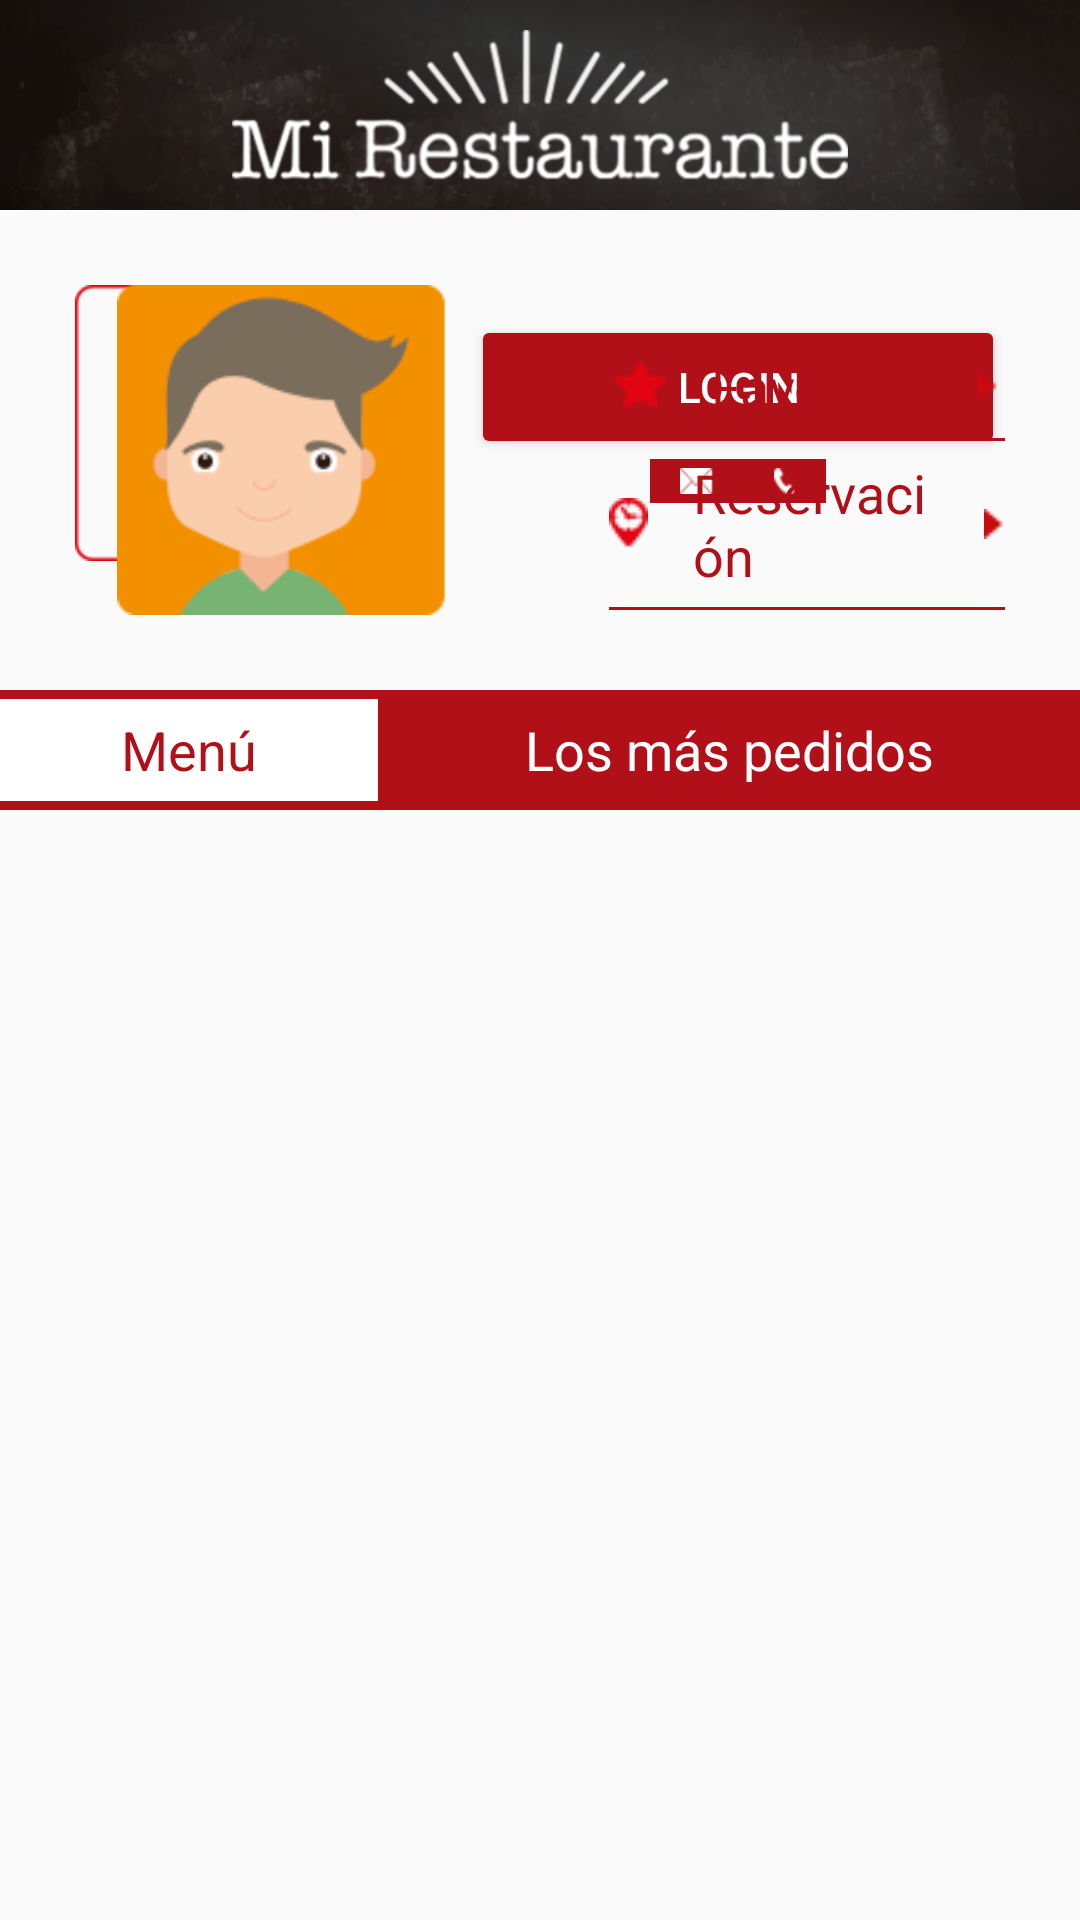

Reconstruct the res/layout file that produces this screen, plus the resources it refers to.
<!-- AndroidManifest.xml: application theme AppTheme -->
<!-- res/layout/fragment_lista_platos.xml -->
<?xml version="1.0" encoding="utf-8"?>
<RelativeLayout xmlns:android="http://schemas.android.com/apk/res/android"
    android:layout_width="match_parent"
    android:layout_height="match_parent"
    xmlns:tools="http://schemas.android.com/tools">

    <RelativeLayout
        android:id="@+id/rlBarra"
        android:layout_width="match_parent"
        android:layout_height="70dp"
        android:background="@drawable/fondo_navbar"
        android:gravity="center">

        <ImageView
            android:layout_width="match_parent"
            android:layout_height="50dp"
            android:src="@drawable/logobl2" />

    </RelativeLayout>

    <RelativeLayout
        android:id="@+id/rlCabecera"
        android:layout_width="match_parent"
        android:layout_height="160dp"
        android:layout_below="@+id/rlBarra">

        <include layout="@layout/content_nologeado" />

        <include layout="@layout/content_logeado" />

    </RelativeLayout>

    <LinearLayout
        android:layout_width="match_parent"
        android:layout_height="match_parent"
        android:layout_below="@+id/rlCabecera"
        android:orientation="vertical">

        <LinearLayout
            android:layout_width="match_parent"
            android:layout_height="40dp"
            android:background="@color/rojo"
            android:orientation="horizontal"
            android:paddingTop="3dp"
            android:paddingBottom="3dp">

            <TextView
                android:layout_width="0dp"
                android:layout_height="match_parent"
                android:layout_weight="0.35"
                android:background="@android:color/white"
                android:gravity="center"
                android:text="@string/menu"
                android:textColor="@color/rojo"
                android:textSize="18sp" />

            <TextView
                android:layout_width="0dp"
                android:layout_height="match_parent"
                android:layout_weight="0.65"
                android:gravity="center"
                android:text="@string/los_mas_pedidos"
                android:textColor="@android:color/white"
                android:textSize="18sp" />

        </LinearLayout>

        <android.support.v7.widget.RecyclerView
            android:id="@+id/rvPlatos"
            android:layout_width="match_parent"
            android:layout_height="match_parent"
            tools:listitem="@layout/celda_plato" />

    </LinearLayout>

</RelativeLayout>
<!-- res/layout/content_nologeado.xml (included above) -->
<?xml version="1.0" encoding="utf-8"?>
<LinearLayout xmlns:android="http://schemas.android.com/apk/res/android"
    android:id="@+id/llContenidoNoLogeado"
    android:layout_width="match_parent"
    android:layout_height="wrap_content"
    android:orientation="horizontal"
    android:padding="25dp">

    <ImageView
        android:layout_width="wrap_content"
        android:layout_height="wrap_content"
        android:src="@drawable/v2_avatar" />

    <LinearLayout
        android:layout_width="match_parent"
        android:layout_height="wrap_content"
        android:layout_marginStart="40dp"
        android:orientation="vertical">

        <Button
            android:id="@+id/btnLogin"
            android:layout_width="match_parent"
            android:layout_height="wrap_content"
            android:layout_marginTop="10dp"
            android:text="@string/login"
            android:theme="@style/boton_rojo" />

        <LinearLayout
            android:layout_width="match_parent"
            android:layout_height="wrap_content"
            android:gravity="center"
            android:orientation="horizontal">

            <ImageButton
                android:layout_width="wrap_content"
                android:layout_height="wrap_content"
                android:background="@color/rojo"
                android:paddingStart="10dp"
                android:paddingTop="3dp"
                android:paddingEnd="10dp"
                android:paddingBottom="3dp"
                android:src="@drawable/v2_ico1" />

            <ImageButton
                android:layout_width="wrap_content"
                android:layout_height="wrap_content"
                android:background="@color/rojo"
                android:paddingStart="10dp"
                android:paddingTop="3dp"
                android:paddingEnd="10dp"
                android:paddingBottom="3dp"
                android:src="@drawable/v2_ico2" />

        </LinearLayout>

    </LinearLayout>

</LinearLayout>
<!-- res/layout/content_logeado.xml (included above) -->
<?xml version="1.0" encoding="utf-8"?>
<LinearLayout xmlns:android="http://schemas.android.com/apk/res/android"
    android:id="@+id/llContenidoLogeado"
    android:layout_width="match_parent"
    android:layout_height="wrap_content"
    android:orientation="horizontal"
    android:padding="25dp">

    <ImageView
        android:layout_width="wrap_content"
        android:layout_height="wrap_content"
        android:src="@drawable/v3_avatar" />

    <LinearLayout
        android:layout_width="match_parent"
        android:layout_height="wrap_content"
        android:layout_marginStart="40dp"
        android:layout_marginTop="@dimen/margen_content_logeado"
        android:gravity="center"
        android:orientation="vertical">

        <TextView
            android:layout_width="wrap_content"
            android:layout_height="wrap_content"
            android:drawableStart="@drawable/v3_ico2"
            android:drawableEnd="@drawable/v3_ico1"
            android:drawablePadding="15dp"
            android:text="@string/favoritos"
            android:textColor="@color/rojo"
            android:textSize="18sp" />

        <View
            android:layout_width="match_parent"
            android:layout_height="1dp"
            android:layout_marginTop="5dp"
            android:background="@color/rojo" />

        <TextView
            android:layout_width="wrap_content"
            android:layout_height="wrap_content"
            android:layout_marginTop="5dp"
            android:drawableStart="@drawable/v3_ico3"
            android:drawableEnd="@drawable/v3_ico1"
            android:drawablePadding="15dp"
            android:text="@string/reservacion"
            android:textColor="@color/rojo"
            android:textSize="18sp" />

        <View
            android:layout_width="match_parent"
            android:layout_height="1dp"
            android:layout_marginTop="5dp"
            android:background="@color/rojo" />

        <TextView
            android:layout_width="wrap_content"
            android:layout_height="wrap_content"
            android:layout_marginTop="5dp"
            android:drawableStart="@drawable/v3_ico4"
            android:drawableEnd="@drawable/v3_ico1"
            android:drawablePadding="15dp"
            android:text="@string/ordenar"
            android:textColor="@color/rojo"
            android:textSize="18sp" />

    </LinearLayout>

</LinearLayout>
<!-- res/layout/celda_plato.xml (included above) -->
<?xml version="1.0" encoding="utf-8"?>
<RelativeLayout xmlns:android="http://schemas.android.com/apk/res/android"
    xmlns:tools="http://schemas.android.com/tools"
    android:id="@+id/rlContenido"
    android:layout_width="match_parent"
    android:layout_height="100dp"
    android:clickable="true"
    android:focusable="true"
    android:orientation="horizontal"
    android:padding="10dp">

    <ImageView
        android:id="@+id/ivPlato"
        android:layout_width="80dp"
        android:layout_height="80dp" />

    <LinearLayout
        android:id="@+id/llPlato"
        android:layout_width="match_parent"
        android:layout_height="wrap_content"
        android:layout_marginTop="20dp"
        android:layout_toStartOf="@+id/tvPrecio"
        android:layout_toEndOf="@+id/ivPlato"
        android:orientation="vertical">

        <RelativeLayout
            android:layout_width="match_parent"
            android:layout_height="30dp"
            android:gravity="bottom">

            <TextView
                android:id="@+id/tvNombrePlato"
                android:layout_width="match_parent"
                android:layout_height="match_parent"
                android:gravity="bottom"
                android:textColor="@android:color/black"
                android:textSize="18sp"
                android:textStyle="bold"
                tools:text="Lomo Saltado" />

            <TextView
                android:layout_width="wrap_content"
                android:layout_height="match_parent"
                android:layout_alignParentEnd="true"
                android:gravity="bottom"
                android:text="S/ "
                android:textColor="@color/rojo"
                android:textSize="26sp"
                android:textStyle="bold" />

        </RelativeLayout>

        <TextView
            android:id="@+id/tvDescripcion"
            android:layout_width="match_parent"
            android:layout_height="match_parent"
            android:gravity="bottom"
            android:textColor="@android:color/black"
            android:textSize="14sp"
            tools:text="Incluye ensalada y chichita" />

    </LinearLayout>

    <TextView
        android:id="@+id/tvPrecio"
        android:layout_width="wrap_content"
        android:layout_height="wrap_content"
        android:layout_alignParentEnd="true"
        android:layout_marginTop="20dp"
        android:textColor="@color/rojo"
        android:textSize="30sp"
        android:textStyle="bold"
        tools:text="15.90" />

</RelativeLayout>
<!-- resources referenced by this layout -->
<resources>
  <color name="rojo">#b11018</color>
  <dimen name="margen_content_logeado">10dp</dimen>
  <!-- drawable fondo_navbar: png bitmap (drawable, 47917 bytes) -->
  <!-- drawable logobl2: png bitmap (drawable, 22862 bytes) -->
  <!-- drawable v2_avatar: png bitmap (drawable-hdpi, 3040 bytes) -->
  <!-- drawable v2_ico1: png bitmap (drawable-hdpi, 1114 bytes) -->
  <!-- drawable v2_ico2: png bitmap (drawable-hdpi, 1067 bytes) -->
  <!-- drawable v3_avatar: png bitmap (drawable, 6372 bytes) -->
  <!-- drawable v3_ico1: png bitmap (drawable, 1021 bytes) -->
  <!-- drawable v3_ico2: png bitmap (drawable, 1135 bytes) -->
  <!-- drawable v3_ico3: png bitmap (drawable, 1274 bytes) -->
  <!-- drawable v3_ico4: png bitmap (drawable, 1252 bytes) -->
  <string name="favoritos">Favoritos</string>
  <string name="login">Login</string>
  <string name="los_mas_pedidos">Los más pedidos</string>
  <string name="menu">Menú</string>
  <string name="ordenar">Ordenar</string>
  <string name="reservacion">Reservación</string>
  <style name="boton_rojo" parent="Theme.AppCompat.Light">
          <item name="android:colorButtonNormal">@color/rojo</item>
          <item name="android:colorControlHighlight">@color/rojo_claro</item>
          <item name="android:textColor">@android:color/white</item>
      </style>
  <style name="AppTheme" parent="Theme.AppCompat.Light.NoActionBar">
          
          <item name="colorPrimary">@color/colorPrimary</item>
          <item name="colorPrimaryDark">@android:color/black</item>
          <item name="colorAccent">@color/colorAccent</item>
      </style>
  <color name="rojo_claro">#d3353d</color>
  <color name="colorPrimary">#008577</color>
  <color name="colorAccent">#D81B60</color>
</resources>
